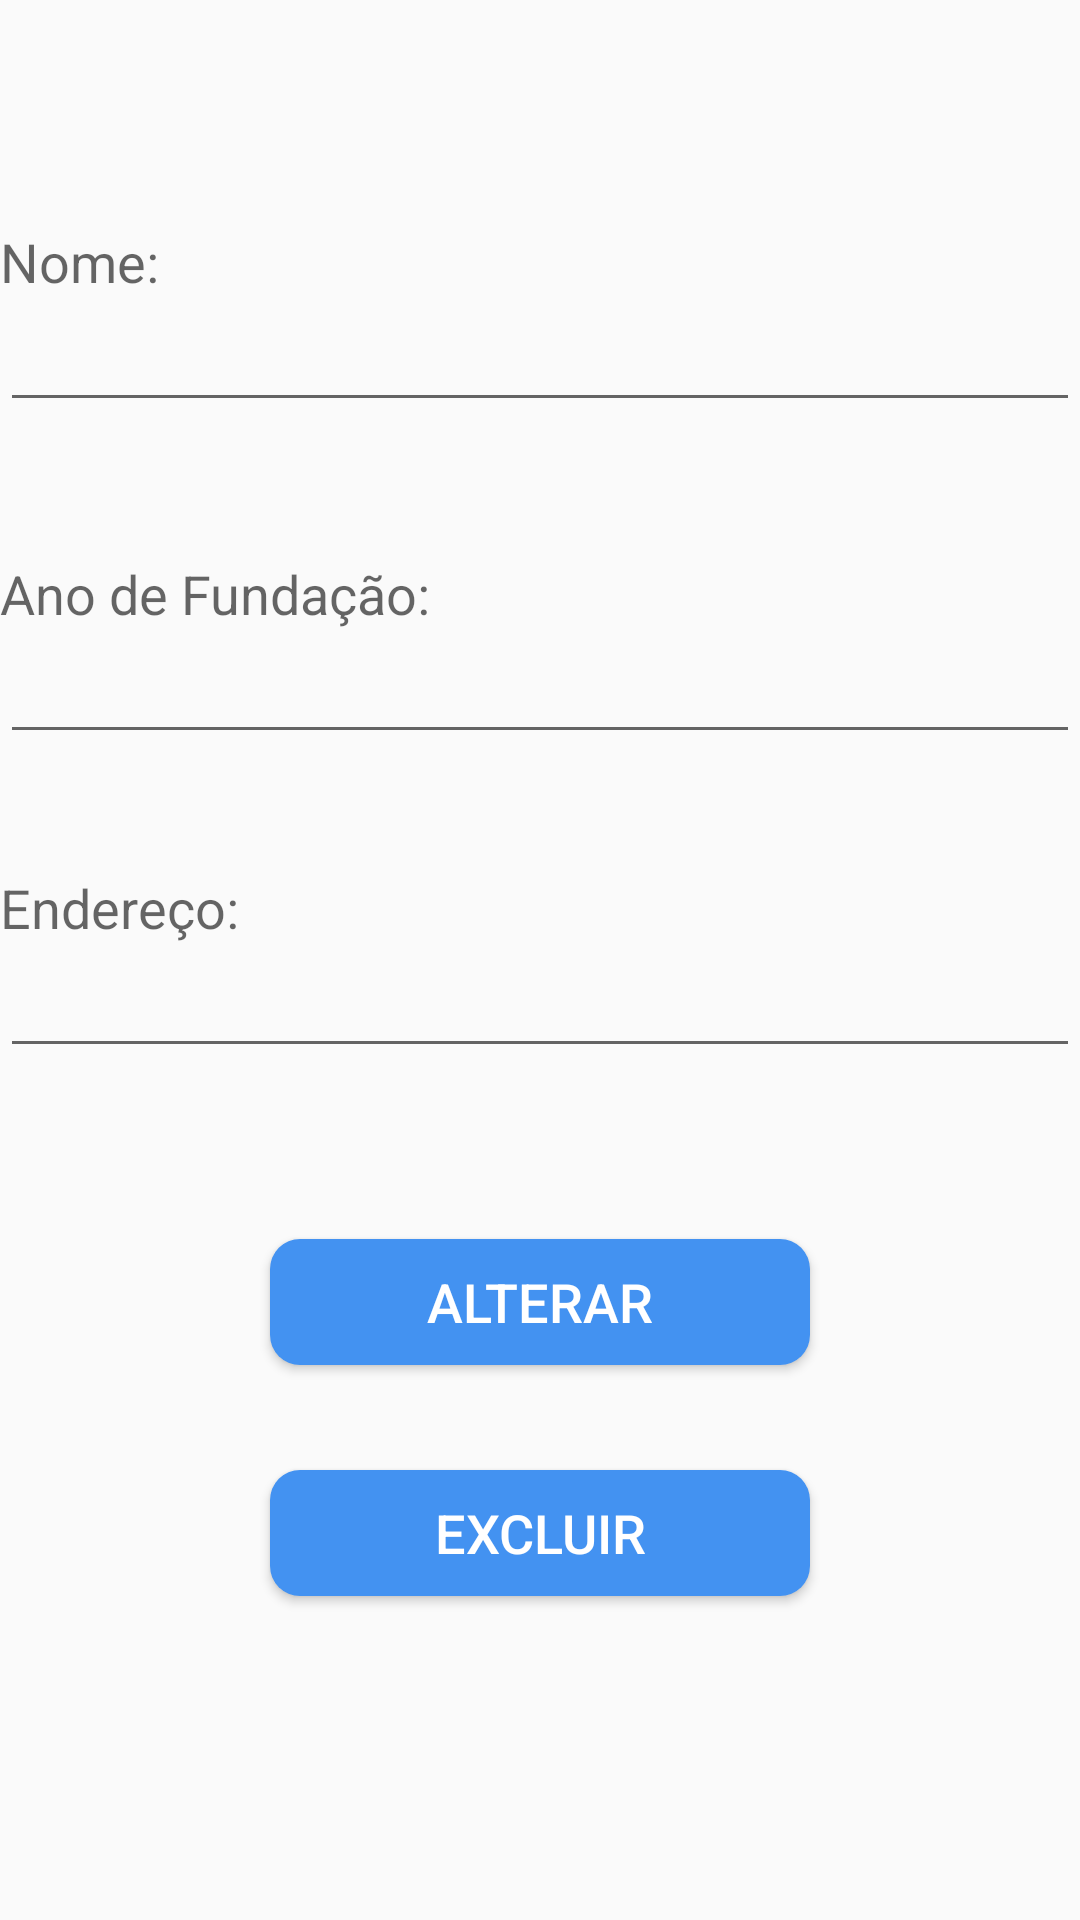

This screen was rendered from an Android layout file. Write that file and the resources it references.
<!-- AndroidManifest.xml: application theme AppTheme -->
<!-- res/layout/atualizar_instituicao.xml -->
<?xml version="1.0" encoding="utf-8"?>
<RelativeLayout xmlns:android="http://schemas.android.com/apk/res/android"
    android:layout_width="match_parent"
    android:layout_height="match_parent"
    android:id="@+id/Alter">


    <TextView
        android:layout_width="wrap_content"
        android:layout_height="wrap_content"
        android:textAppearance="?android:attr/textAppearanceMedium"
        android:text="Nome:"
        android:id="@+id/textView4"
        android:layout_alignParentTop="true"
        android:layout_alignParentLeft="true"
        android:layout_alignParentStart="true"
        android:layout_marginTop="75dp" />

    <EditText
        android:layout_width="wrap_content"
        android:layout_height="wrap_content"
        android:id="@+id/editText4"
        android:layout_below="@+id/textView4"
        android:layout_alignParentLeft="true"
        android:layout_alignParentStart="true"
        android:layout_alignParentRight="true"
        android:layout_alignParentEnd="true" />

    <TextView
        android:id="@+id/textView5"
        android:layout_width="wrap_content"
        android:layout_height="wrap_content"
        android:layout_below="@+id/editText4"
        android:layout_alignParentStart="true"
        android:layout_alignParentLeft="true"
        android:layout_marginTop="45dp"
        android:text="Ano de Fundação:"
        android:textAppearance="?android:attr/textAppearanceMedium" />

    <EditText
        android:layout_width="wrap_content"
        android:layout_height="wrap_content"
        android:id="@+id/editText5"
        android:layout_below="@+id/textView5"
        android:layout_alignParentLeft="true"
        android:layout_alignParentStart="true"
        android:layout_alignRight="@+id/editText4"
        android:layout_alignEnd="@+id/editText4" />

    <TextView
        android:id="@+id/textView6"
        android:layout_width="wrap_content"
        android:layout_height="wrap_content"
        android:layout_below="@+id/editText5"
        android:layout_alignParentStart="true"
        android:layout_alignParentLeft="true"
        android:layout_marginTop="39dp"
        android:text="Endereço:"
        android:textAppearance="?android:attr/textAppearanceMedium" />

    <EditText
        android:layout_width="wrap_content"
        android:layout_height="wrap_content"
        android:id="@+id/editText6"
        android:layout_below="@+id/textView6"
        android:layout_alignParentLeft="true"
        android:layout_alignParentStart="true"
        android:layout_alignParentRight="true"
        android:layout_alignParentEnd="true" />

    <Button
        android:id="@+id/button2"
        android:layout_width="247dp"
        android:layout_height="42dp"
        android:layout_below="@+id/editText6"
        android:layout_alignEnd="@+id/editText6"
        android:layout_alignRight="@+id/editText6"
        android:layout_alignParentStart="true"
        android:layout_alignParentLeft="true"
        android:layout_marginStart="90dp"
        android:layout_marginLeft="39dp"
        android:layout_marginTop="57dp"
        android:layout_marginEnd="90dp"
        android:layout_marginRight="33dp"
        android:text="Alterar"
        android:textSize="18dp"
        android:textColor="#FFF"
        android:background="@drawable/custom_buttom"/>

    <Button
        android:id="@+id/button3"
        android:layout_width="247dp"
        android:layout_height="42dp"
        android:layout_below="@+id/editText6"
        android:layout_alignEnd="@+id/editText6"
        android:layout_alignRight="@+id/editText6"
        android:layout_alignParentStart="true"
        android:layout_alignParentLeft="true"
        android:layout_marginStart="90dp"
        android:layout_marginLeft="33dp"
        android:layout_marginTop="134dp"
        android:layout_marginEnd="90dp"
        android:layout_marginRight="39dp"
        android:text="Excluir"
        android:textSize="18dp"
        android:textColor="#FFF"
        android:background="@drawable/custom_buttom"/>

</RelativeLayout>
<!-- resources referenced by this layout -->
<resources>
  <!-- drawable custom_buttom (drawable) -->
  <?xml version="1.0" encoding="utf-8"?>
  <shape xmlns:android="http://schemas.android.com/apk/res/android" android:shape="rectangle">
      <solid android:color="#4392f1"/>
      <corners android:radius="10dp"/>
  </shape>
  <style name="AppTheme" parent="Theme.AppCompat.DayNight.DarkActionBar">
          
          <item name="colorPrimary">#5680CF</item>
          <item name="colorPrimaryDark">#093078</item>
          <item name="colorAccent">#5680CF</item>
      </style>
</resources>
